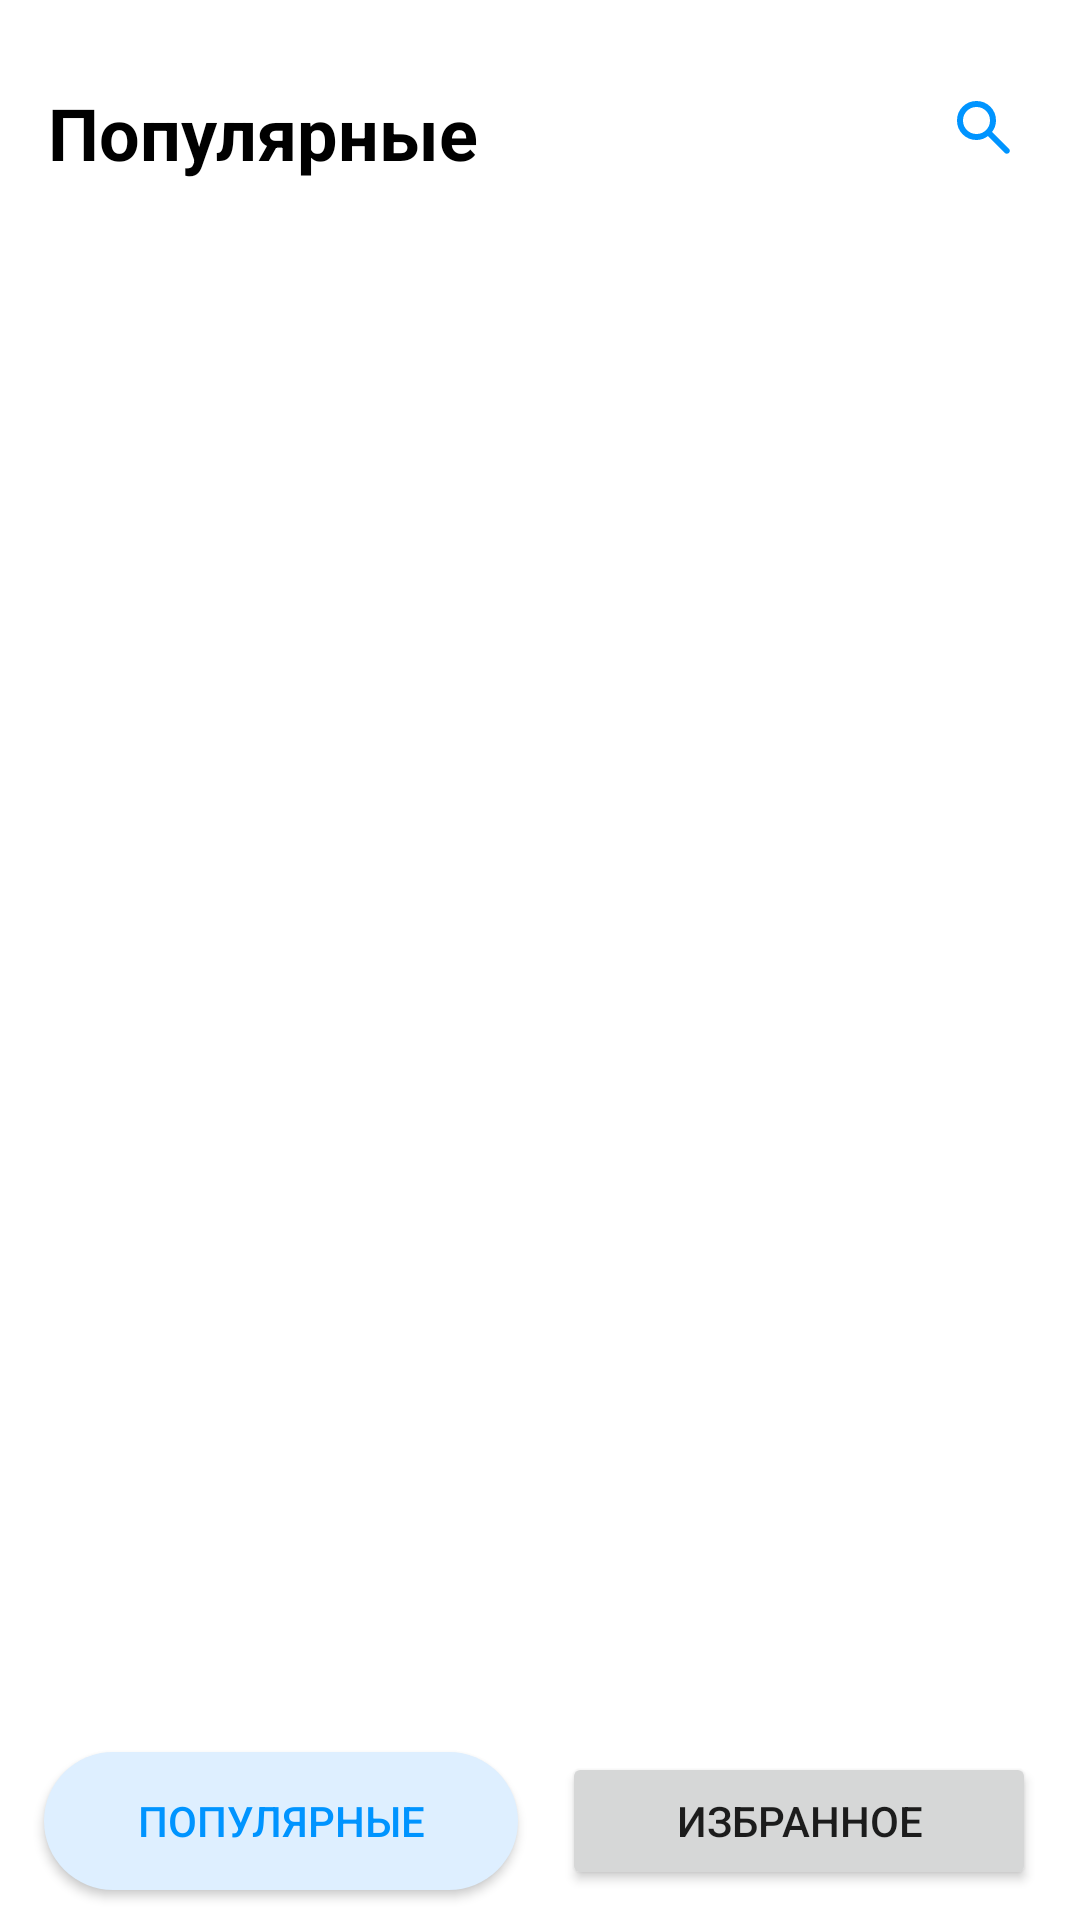

Produce the Android XML layout that renders to this screen, including the resource entries it uses.
<!-- AndroidManifest.xml: application theme Theme.KinopoiskApp -->
<!-- res/layout/fragment_films.xml -->
<?xml version="1.0" encoding="utf-8"?>
<androidx.constraintlayout.widget.ConstraintLayout xmlns:android="http://schemas.android.com/apk/res/android"
    xmlns:app="http://schemas.android.com/apk/res-auto"
    xmlns:tools="http://schemas.android.com/tools"
    android:layout_width="match_parent"
    android:layout_height="match_parent">

    <androidx.constraintlayout.widget.Group
        android:id="@+id/content"
        android:layout_width="0dp"
        android:layout_height="0dp"
        app:constraint_referenced_ids="rv_films,buttons" />

    <include
        android:id="@+id/error_screen"
        layout="@layout/error_screen"
        android:layout_width="match_parent"
        android:layout_height="match_parent"
        android:visibility="gone" />

    <ProgressBar
        android:id="@+id/progress_bar"
        android:layout_width="52dp"
        android:layout_height="52dp"
        android:theme="@style/Theme.KinopoiskApp.ProgressBar"
        android:visibility="gone"
        app:layout_constraintBottom_toBottomOf="parent"
        app:layout_constraintEnd_toEndOf="parent"
        app:layout_constraintStart_toStartOf="parent"
        app:layout_constraintTop_toBottomOf="@+id/search_toolbar" />

    <Button
        android:id="@+id/btn_not_found"
        android:layout_width="128dp"
        android:layout_height="38dp"
        android:text="@string/not_found"
        android:textSize="16sp"
        android:visibility="gone"
        app:layout_constraintBottom_toBottomOf="parent"
        app:layout_constraintEnd_toEndOf="parent"
        app:layout_constraintStart_toStartOf="parent"
        app:layout_constraintTop_toTopOf="parent" />

    <include
        android:id="@+id/search_toolbar"
        layout="@layout/search_toolbar"
        android:layout_width="match_parent"
        android:layout_height="wrap_content" />

    <androidx.recyclerview.widget.RecyclerView
        android:id="@+id/rv_films"
        android:layout_width="match_parent"
        android:layout_height="0dp"
        app:layoutManager="androidx.recyclerview.widget.LinearLayoutManager"
        app:layout_constraintBottom_toTopOf="@id/buttons"
        app:layout_constraintTop_toBottomOf="@id/search_toolbar"
        tools:itemCount="7"
        tools:listitem="@layout/item_film" />

    <include
        android:id="@+id/buttons"
        layout="@layout/bottom_buttons_field"
        android:layout_width="match_parent"
        android:layout_height="wrap_content"
        app:layout_constraintBottom_toBottomOf="parent"
        app:layout_constraintEnd_toEndOf="parent"
        app:layout_constraintStart_toStartOf="parent" />

</androidx.constraintlayout.widget.ConstraintLayout>
<!-- res/layout/error_screen.xml (included above) -->
<?xml version="1.0" encoding="utf-8"?>
<androidx.constraintlayout.widget.ConstraintLayout xmlns:android="http://schemas.android.com/apk/res/android"
    xmlns:app="http://schemas.android.com/apk/res-auto"
    android:layout_width="match_parent"
    android:layout_height="match_parent">

    <ImageView
        android:id="@+id/iv_error"
        android:layout_width="wrap_content"
        android:layout_height="wrap_content"
        android:contentDescription="@null"
        android:src="@drawable/icon_error"
        app:layout_constraintBottom_toTopOf="@id/tv_error"
        app:layout_constraintEnd_toEndOf="parent"
        app:layout_constraintStart_toStartOf="parent"
        app:layout_constraintTop_toTopOf="parent"
        app:layout_constraintVertical_chainStyle="packed" />

    <TextView
        android:id="@+id/tv_error"
        android:layout_width="wrap_content"
        android:layout_height="wrap_content"
        android:layout_marginTop="8dp"
        android:gravity="center"
        android:text="@string/error"
        android:textColor="@color/blue"
        android:textSize="14sp"
        app:layout_constraintBottom_toTopOf="@id/btn_repeat"
        app:layout_constraintEnd_toEndOf="parent"
        app:layout_constraintStart_toStartOf="parent"
        app:layout_constraintTop_toBottomOf="@id/iv_error" />

    <Button
        android:id="@+id/btn_repeat"
        android:layout_width="124dp"
        android:layout_height="46dp"
        android:layout_marginTop="36dp"
        android:text="@string/repeat"
        app:layout_constraintBottom_toBottomOf="parent"
        app:layout_constraintEnd_toEndOf="parent"
        app:layout_constraintStart_toStartOf="parent"
        app:layout_constraintTop_toBottomOf="@id/tv_error" />

</androidx.constraintlayout.widget.ConstraintLayout>
<!-- res/layout/search_toolbar.xml (included above) -->
<?xml version="1.0" encoding="utf-8"?>
<FrameLayout xmlns:android="http://schemas.android.com/apk/res/android"
    android:layout_width="match_parent"
    android:layout_height="wrap_content"
    android:elevation="10dp"
    android:paddingTop="18dp">

    <EditText
        android:id="@+id/et_search"
        android:layout_width="330dp"
        android:layout_height="wrap_content"
        android:backgroundTint="@color/white"
        android:hint="@string/popular"
        android:importantForAutofill="no"
        android:inputType="text"
        android:maxLines="1"
        android:paddingStart="16dp"
        android:textColor="@color/black"
        android:textColorHint="@color/black"
        android:textSize="24sp"
        android:textStyle="bold" />

    <ImageView
        android:id="@+id/iv_search"
        android:layout_width="wrap_content"
        android:layout_height="wrap_content"
        android:layout_gravity="end|center"
        android:layout_marginEnd="20dp"
        android:contentDescription="@null"
        android:src="@drawable/icon_search"
        android:visibility="visible" />

    <ImageView
        android:id="@+id/iv_close"
        android:layout_width="wrap_content"
        android:layout_height="wrap_content"
        android:layout_gravity="end|center"
        android:layout_marginEnd="20dp"
        android:contentDescription="@null"
        android:src="@drawable/close_icon"
        android:visibility="gone" />

</FrameLayout>
<!-- res/layout/item_film.xml (included above) -->
<?xml version="1.0" encoding="utf-8"?>
<androidx.cardview.widget.CardView xmlns:android="http://schemas.android.com/apk/res/android"
    xmlns:app="http://schemas.android.com/apk/res-auto"
    xmlns:tools="http://schemas.android.com/tools"
    android:id="@+id/card"
    android:layout_width="match_parent"
    android:layout_height="wrap_content"
    android:layout_marginLeft="16dp"
    android:layout_marginTop="5dp"
    android:layout_marginRight="16dp"
    android:layout_marginBottom="10dp"
    android:clickable="true"
    android:focusable="true"
    android:foreground="?android:selectableItemBackground"
    app:cardCornerRadius="16dp"
    app:cardElevation="12dp">

    <androidx.constraintlayout.widget.ConstraintLayout
        android:layout_width="match_parent"
        android:layout_height="match_parent">

        <com.google.android.material.imageview.ShapeableImageView
            android:id="@+id/image"
            android:layout_width="40dp"
            android:layout_height="64dp"
            android:layout_margin="16dp"
            android:scaleType="fitXY"
            app:layout_constraintBottom_toBottomOf="parent"
            app:layout_constraintStart_toStartOf="parent"
            app:layout_constraintTop_toTopOf="parent"
            app:shapeAppearanceOverlay="@style/FilmItemShape"
            tools:src="@tools:sample/avatars" />

        <TextView
            android:id="@+id/name"
            android:layout_width="0dp"
            android:layout_height="wrap_content"
            android:layout_marginStart="16dp"
            android:layout_marginEnd="50dp"
            android:ellipsize="end"
            android:maxLines="1"
            android:textColor="@color/black"
            android:textSize="16sp"
            app:layout_constraintBottom_toTopOf="@id/genre"
            app:layout_constraintEnd_toEndOf="parent"
            app:layout_constraintStart_toEndOf="@id/image"
            app:layout_constraintTop_toTopOf="@id/image"
            app:layout_constraintVertical_chainStyle="packed"
            tools:text="@tools:sample/full_names" />

        <TextView
            android:id="@+id/genre"
            android:layout_width="0dp"
            android:layout_height="wrap_content"
            android:layout_marginStart="16dp"
            android:layout_marginTop="8dp"
            android:layout_marginEnd="50dp"
            android:ellipsize="end"
            android:maxLines="1"
            android:textSize="12sp"
            app:layout_constraintBottom_toBottomOf="@id/image"
            app:layout_constraintEnd_toEndOf="parent"
            app:layout_constraintStart_toEndOf="@id/image"
            app:layout_constraintTop_toBottomOf="@id/name"
            tools:text="Comedy, Criminal" />

        <ImageView
            android:id="@+id/favourite"
            android:layout_width="18dp"
            android:layout_height="18dp"
            android:layout_marginEnd="14dp"
            android:contentDescription="@null"
            android:src="@drawable/rating"
            app:layout_constraintBottom_toBottomOf="@id/name"
            app:layout_constraintEnd_toEndOf="parent"
            app:layout_constraintTop_toTopOf="@+id/name" />

    </androidx.constraintlayout.widget.ConstraintLayout>

</androidx.cardview.widget.CardView>
<!-- res/layout/bottom_buttons_field.xml (included above) -->
<?xml version="1.0" encoding="utf-8"?>
<androidx.constraintlayout.widget.ConstraintLayout xmlns:android="http://schemas.android.com/apk/res/android"
    xmlns:app="http://schemas.android.com/apk/res-auto"
    android:layout_width="match_parent"
    android:layout_height="wrap_content"
    android:elevation="10dp">

    <Button
        android:id="@+id/btn_popular"
        android:layout_width="158dp"
        android:layout_height="46dp"
        android:layout_marginTop="10dp"
        android:layout_marginBottom="10dp"
        android:background="@drawable/rounded_button_light"
        android:elevation="10dp"
        android:text="@string/popular"
        android:textColor="@color/blue"
        app:layout_constraintBottom_toBottomOf="parent"
        app:layout_constraintEnd_toStartOf="@id/btn_favourite"
        app:layout_constraintStart_toStartOf="parent"
        app:layout_constraintTop_toTopOf="parent" />

    <Button
        android:id="@+id/btn_favourite"
        android:layout_width="158dp"
        android:layout_height="46dp"
        android:layout_marginTop="10dp"
        android:layout_marginBottom="10dp"
        android:elevation="10dp"
        android:text="@string/favourite"
        app:layout_constraintBottom_toBottomOf="parent"
        app:layout_constraintEnd_toEndOf="parent"
        app:layout_constraintStart_toEndOf="@id/btn_popular"
        app:layout_constraintTop_toTopOf="parent" />

</androidx.constraintlayout.widget.ConstraintLayout>
<!-- resources referenced by this layout -->
<resources>
  <color name="black">#FF000000</color>
  <color name="blue">#0094FF</color>
  <color name="white">#FFFFFFFF</color>
  <!-- drawable icon_search (drawable) -->
  <vector xmlns:android="http://schemas.android.com/apk/res/android"
      android:width="24dp"
      android:height="24dp"
      android:viewportWidth="24"
      android:viewportHeight="24">
      <path
          android:fillColor="#0094FF"
          android:pathData="M18.9,20.3L13.3,14.7C12.8,15.1 12.225,15.417 11.575,15.65C10.925,15.883 10.233,16 9.5,16C7.683,16 6.146,15.371 4.888,14.113C3.629,12.854 3,11.317 3,9.5C3,7.683 3.629,6.146 4.888,4.887C6.146,3.629 7.683,3 9.5,3C11.317,3 12.854,3.629 14.113,4.887C15.371,6.146 16,7.683 16,9.5C16,10.233 15.883,10.925 15.65,11.575C15.417,12.225 15.1,12.8 14.7,13.3L20.325,18.925C20.508,19.108 20.6,19.333 20.6,19.6C20.6,19.867 20.5,20.1 20.3,20.3C20.117,20.483 19.883,20.575 19.6,20.575C19.317,20.575 19.083,20.483 18.9,20.3ZM9.5,14C10.75,14 11.813,13.563 12.688,12.688C13.563,11.813 14,10.75 14,9.5C14,8.25 13.563,7.187 12.688,6.312C11.813,5.437 10.75,5 9.5,5C8.25,5 7.187,5.437 6.312,6.312C5.437,7.187 5,8.25 5,9.5C5,10.75 5.437,11.813 6.312,12.688C7.187,13.563 8.25,14 9.5,14Z" />
  </vector>
  <!-- drawable rounded_button_light (drawable) -->
  <?xml version="1.0" encoding="utf-8"?>
  <ripple xmlns:android="http://schemas.android.com/apk/res/android"
      android:color="@color/ripple">
      <item>
          <shape android:shape="rectangle">
              <solid android:color="@color/blue_light" />
              <corners android:radius="100dp" />
          </shape>
      </item>
  </ripple>
  <string name="error">Произошла ошибка при загрузке данных, \nпроверьте подключение к сети</string>
  <string name="favourite">Избранное</string>
  <string name="not_found">Не найдено</string>
  <string name="popular">Популярные</string>
  <string name="repeat">Повторить</string>
  <style name="FilmItemShape">
          <item name="cornerSize">5dp</item>
      </style>
  <style name="Theme.KinopoiskApp.ProgressBar" parent="Theme.AppCompat.Light">
          <item name="colorAccent">@color/blue</item>
      </style>
  <style name="Theme.KinopoiskApp" parent="Theme.MaterialComponents.Light.NoActionBar">
          
          <item name="colorPrimary">@color/blue</item>
          <item name="colorPrimaryVariant">@color/purple_700</item>
          <item name="colorOnPrimary">@color/white</item>
          
          <item name="colorSecondary">@color/teal_200</item>
          <item name="colorSecondaryVariant">@color/teal_700</item>
          <item name="colorOnSecondary">@color/black</item>
          
          <item name="android:statusBarColor">?attr/colorPrimaryVariant</item>
          
          <item name="materialButtonStyle">@style/Theme.KinopoiskApp.Button</item>
      </style>
  <color name="ripple">#1F000000</color>
  <color name="blue_light">#DEEFFF</color>
  <color name="purple_700">#FF3700B3</color>
  <color name="teal_200">#FF03DAC5</color>
  <color name="teal_700">#FF018786</color>
  <style name="Theme.KinopoiskApp.Button" parent="Widget.AppCompat.Button">
          <item name="android:layout_width">wrap_content</item>
          <item name="android:layout_height">wrap_content</item>
          <item name="android:textSize">14sp</item>
          <item name="android:textColor">@color/white</item>
          <item name="android:textAllCaps">false</item>
          <item name="android:background">@drawable/rounded_button</item>
      </style>
  <!-- drawable rounded_button (drawable) -->
  <?xml version="1.0" encoding="utf-8"?>
  <ripple xmlns:android="http://schemas.android.com/apk/res/android"
      android:color="@color/ripple">
      <item>
          <shape android:shape="rectangle">
              <solid android:color="@color/blue" />
              <corners android:radius="100dp" />
          </shape>
      </item>
  </ripple>
</resources>
